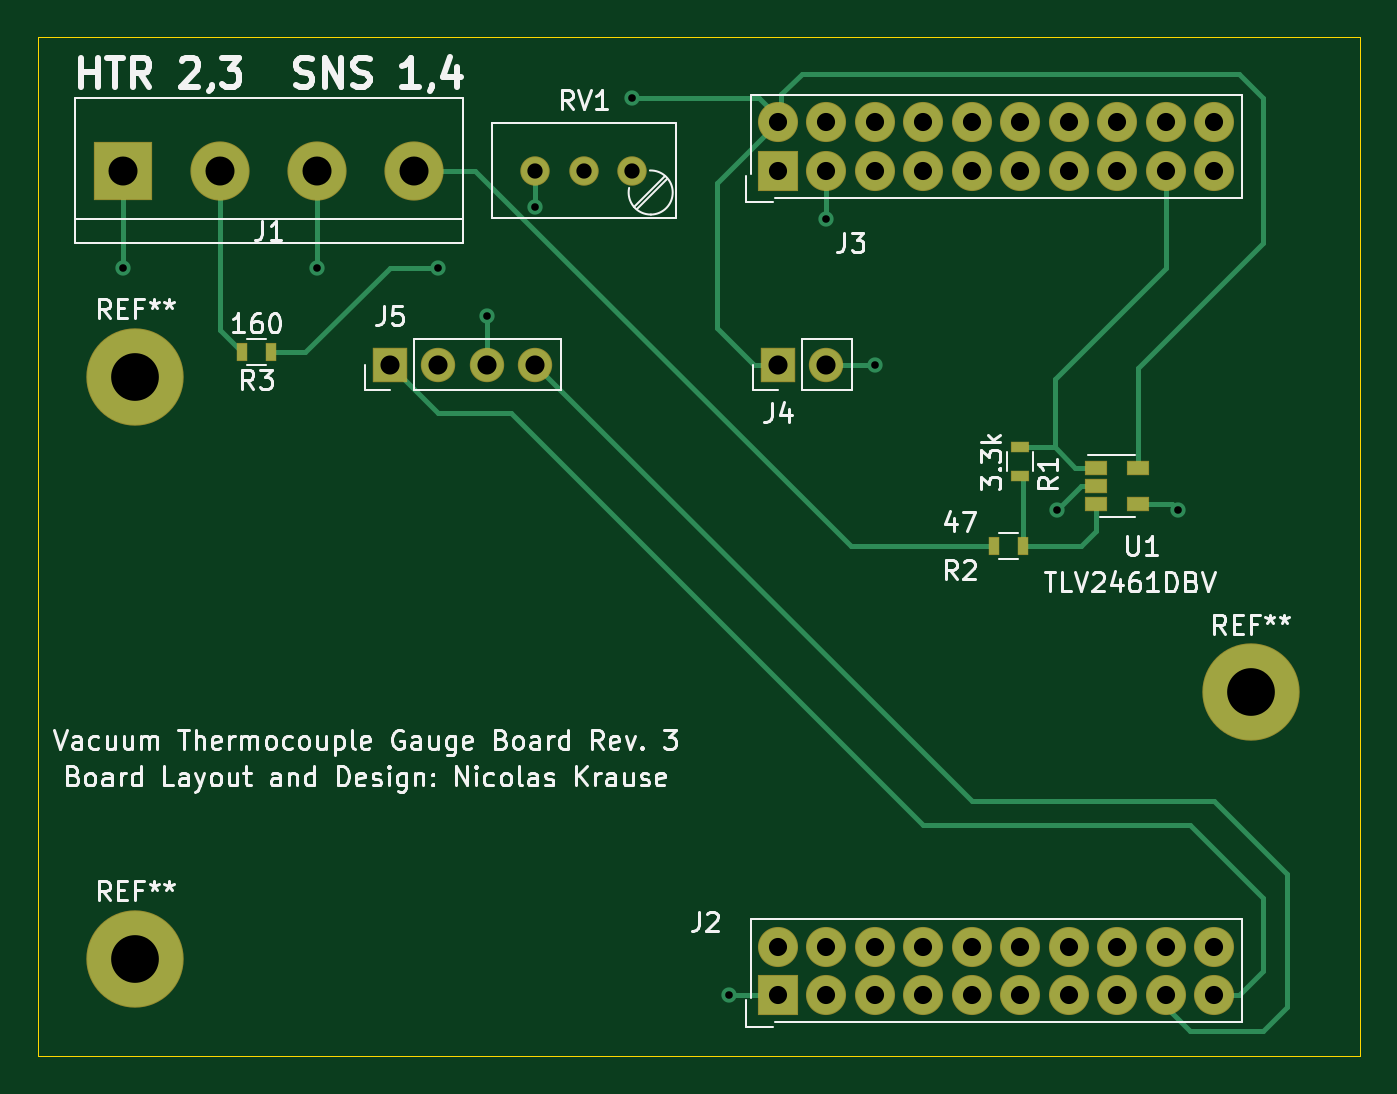
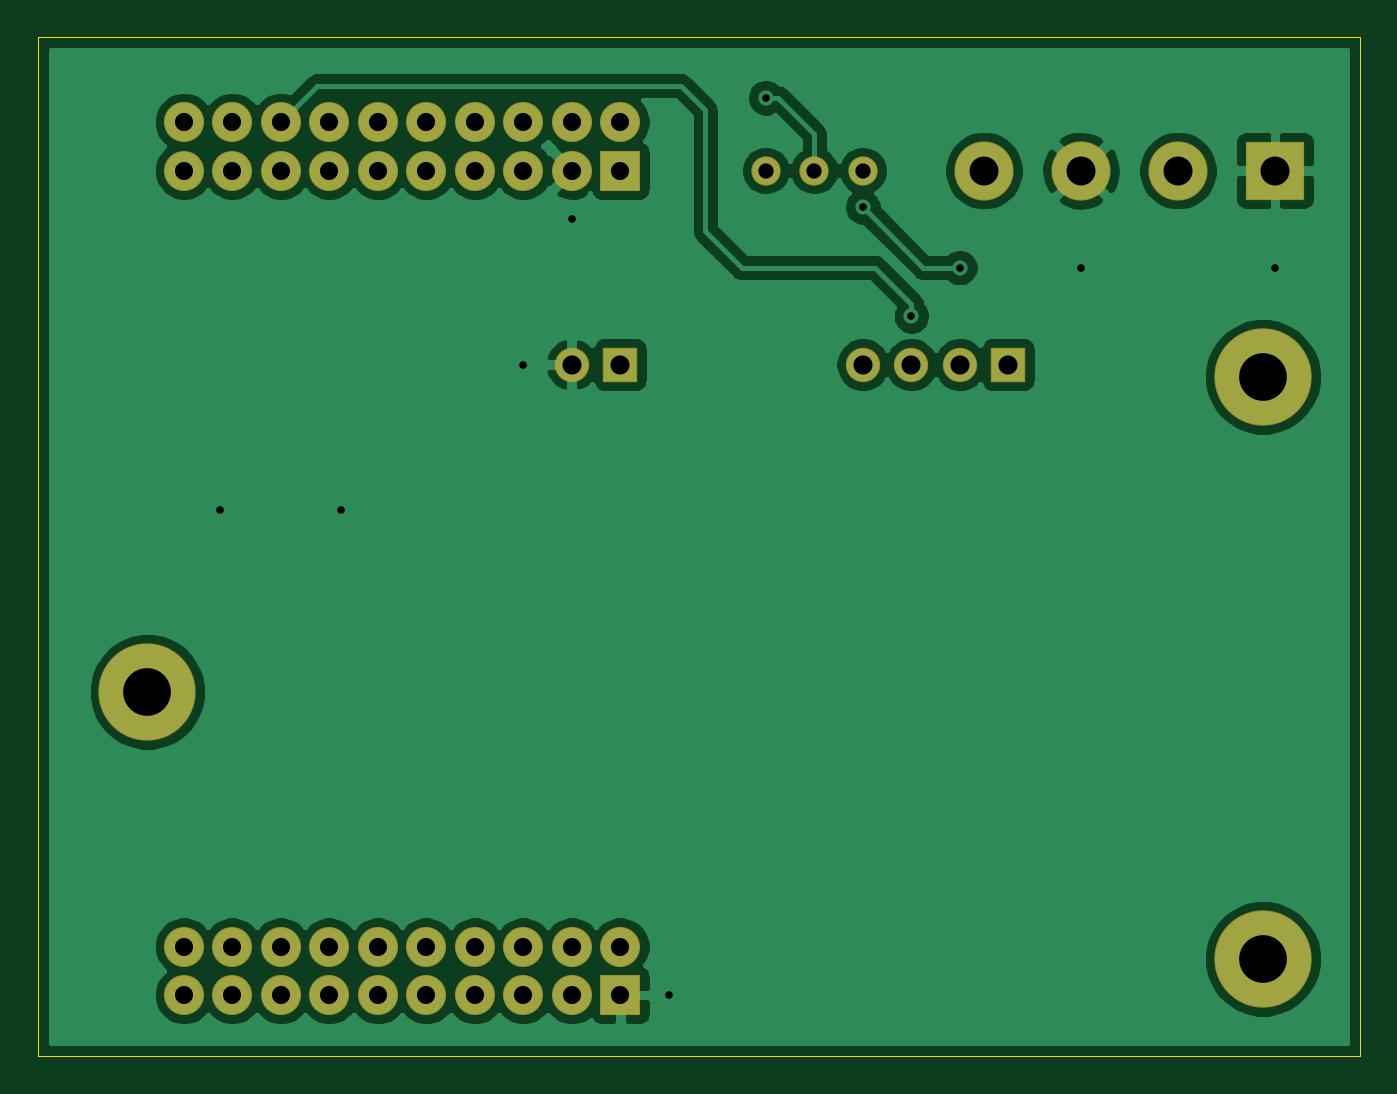
Circuit board: 8 layer files. Board 69.2 x 53.3 mm.
- bottom_copper: Thermocouple Gauge-B_Cu.gbr (70939 bytes)
- bottom_mask: Thermocouple Gauge-B_Mask.gbr (2453 bytes)
- bottom_silk: Thermocouple Gauge-B_SilkS.gbr (485 bytes)
- outline: Thermocouple Gauge-Edge_Cuts.gbr (729 bytes)
- top_copper: Thermocouple Gauge-F_Cu.gbr (9795 bytes)
- top_mask: Thermocouple Gauge-F_Mask.gbr (2937 bytes)
- top_silk: Thermocouple Gauge-F_SilkS.gbr (41366 bytes)
- drill: Thermocouple Gauge.drl (1114 bytes)

=== bottom_copper: Thermocouple Gauge-B_Cu.gbr (70939 bytes, source omitted) ===
=== bottom_mask: Thermocouple Gauge-B_Mask.gbr ===
%TF.GenerationSoftware,KiCad,Pcbnew,(5.1.6)-1*%
%TF.CreationDate,2021-05-08T22:58:42-06:00*%
%TF.ProjectId,Thermocouple Gauge,54686572-6d6f-4636-9f75-706c65204761,rev?*%
%TF.SameCoordinates,Original*%
%TF.FileFunction,Soldermask,Bot*%
%TF.FilePolarity,Negative*%
%FSLAX46Y46*%
G04 Gerber Fmt 4.6, Leading zero omitted, Abs format (unit mm)*
G04 Created by KiCad (PCBNEW (5.1.6)-1) date 2021-05-08 22:58:42*
%MOMM*%
%LPD*%
G01*
G04 APERTURE LIST*
%ADD10C,5.100000*%
%ADD11C,3.100000*%
%ADD12R,3.100000X3.100000*%
%ADD13C,2.100000*%
%ADD14R,2.100000X2.100000*%
%ADD15R,1.800000X1.800000*%
%ADD16O,1.800000X1.800000*%
%ADD17C,1.540000*%
G04 APERTURE END LIST*
D10*
%TO.C,REF\u002A\u002A*%
X159385000Y-107315000D03*
%TD*%
%TO.C,REF\u002A\u002A*%
X217805000Y-123825000D03*
%TD*%
%TO.C,REF\u002A\u002A*%
X159385000Y-137795000D03*
%TD*%
D11*
%TO.C,J1*%
X173990000Y-96520000D03*
D12*
X158750000Y-96520000D03*
D11*
X168910000Y-96520000D03*
X163830000Y-96520000D03*
%TD*%
D13*
%TO.C,J2*%
X215900000Y-137160000D03*
X213360000Y-137160000D03*
X210820000Y-137160000D03*
X208280000Y-137160000D03*
X205740000Y-137160000D03*
X203200000Y-137160000D03*
X200660000Y-137160000D03*
X198120000Y-137160000D03*
X195580000Y-137160000D03*
X193040000Y-137160000D03*
X215900000Y-139700000D03*
X213360000Y-139700000D03*
X210820000Y-139700000D03*
X208280000Y-139700000D03*
X205740000Y-139700000D03*
X203200000Y-139700000D03*
X200660000Y-139700000D03*
X198120000Y-139700000D03*
X195580000Y-139700000D03*
D14*
X193040000Y-139700000D03*
%TD*%
%TO.C,J3*%
X193040000Y-96520000D03*
D13*
X195580000Y-96520000D03*
X198120000Y-96520000D03*
X200660000Y-96520000D03*
X203200000Y-96520000D03*
X205740000Y-96520000D03*
X208280000Y-96520000D03*
X210820000Y-96520000D03*
X213360000Y-96520000D03*
X215900000Y-96520000D03*
X193040000Y-93980000D03*
X195580000Y-93980000D03*
X198120000Y-93980000D03*
X200660000Y-93980000D03*
X203200000Y-93980000D03*
X205740000Y-93980000D03*
X208280000Y-93980000D03*
X210820000Y-93980000D03*
X213360000Y-93980000D03*
X215900000Y-93980000D03*
%TD*%
D15*
%TO.C,J4*%
X193040000Y-106680000D03*
D16*
X195580000Y-106680000D03*
%TD*%
D15*
%TO.C,J5*%
X172720000Y-106680000D03*
D16*
X175260000Y-106680000D03*
X177800000Y-106680000D03*
X180340000Y-106680000D03*
%TD*%
D17*
%TO.C,RV1*%
X180340000Y-96520000D03*
X182880000Y-96520000D03*
X185420000Y-96520000D03*
%TD*%
M02*

=== bottom_silk: Thermocouple Gauge-B_SilkS.gbr ===
%TF.GenerationSoftware,KiCad,Pcbnew,(5.1.6)-1*%
%TF.CreationDate,2021-05-08T22:58:42-06:00*%
%TF.ProjectId,Thermocouple Gauge,54686572-6d6f-4636-9f75-706c65204761,rev?*%
%TF.SameCoordinates,Original*%
%TF.FileFunction,Legend,Bot*%
%TF.FilePolarity,Positive*%
%FSLAX46Y46*%
G04 Gerber Fmt 4.6, Leading zero omitted, Abs format (unit mm)*
G04 Created by KiCad (PCBNEW (5.1.6)-1) date 2021-05-08 22:58:42*
%MOMM*%
%LPD*%
G01*
G04 APERTURE LIST*
G04 APERTURE END LIST*
M02*

=== outline: Thermocouple Gauge-Edge_Cuts.gbr ===
%TF.GenerationSoftware,KiCad,Pcbnew,(5.1.6)-1*%
%TF.CreationDate,2021-05-08T22:58:42-06:00*%
%TF.ProjectId,Thermocouple Gauge,54686572-6d6f-4636-9f75-706c65204761,rev?*%
%TF.SameCoordinates,Original*%
%TF.FileFunction,Profile,NP*%
%FSLAX46Y46*%
G04 Gerber Fmt 4.6, Leading zero omitted, Abs format (unit mm)*
G04 Created by KiCad (PCBNEW (5.1.6)-1) date 2021-05-08 22:58:42*
%MOMM*%
%LPD*%
G01*
G04 APERTURE LIST*
%TA.AperFunction,Profile*%
%ADD10C,0.050000*%
%TD*%
G04 APERTURE END LIST*
D10*
X223520000Y-89535000D02*
X154305000Y-89535000D01*
X223520000Y-142875000D02*
X223520000Y-89535000D01*
X154305000Y-142875000D02*
X223520000Y-142875000D01*
X154305000Y-89535000D02*
X154305000Y-142875000D01*
M02*

=== top_copper: Thermocouple Gauge-F_Cu.gbr (9795 bytes, source omitted) ===
=== top_mask: Thermocouple Gauge-F_Mask.gbr ===
%TF.GenerationSoftware,KiCad,Pcbnew,(5.1.6)-1*%
%TF.CreationDate,2021-05-08T22:58:42-06:00*%
%TF.ProjectId,Thermocouple Gauge,54686572-6d6f-4636-9f75-706c65204761,rev?*%
%TF.SameCoordinates,Original*%
%TF.FileFunction,Soldermask,Top*%
%TF.FilePolarity,Negative*%
%FSLAX46Y46*%
G04 Gerber Fmt 4.6, Leading zero omitted, Abs format (unit mm)*
G04 Created by KiCad (PCBNEW (5.1.6)-1) date 2021-05-08 22:58:42*
%MOMM*%
%LPD*%
G01*
G04 APERTURE LIST*
%ADD10C,5.100000*%
%ADD11C,3.100000*%
%ADD12R,3.100000X3.100000*%
%ADD13C,2.100000*%
%ADD14R,2.100000X2.100000*%
%ADD15R,1.800000X1.800000*%
%ADD16O,1.800000X1.800000*%
%ADD17R,1.000000X0.600000*%
%ADD18R,0.600000X1.000000*%
%ADD19R,1.160000X0.750000*%
%ADD20C,1.540000*%
G04 APERTURE END LIST*
D10*
%TO.C,REF\u002A\u002A*%
X159385000Y-107315000D03*
%TD*%
%TO.C,REF\u002A\u002A*%
X217805000Y-123825000D03*
%TD*%
%TO.C,REF\u002A\u002A*%
X159385000Y-137795000D03*
%TD*%
D11*
%TO.C,J1*%
X173990000Y-96520000D03*
D12*
X158750000Y-96520000D03*
D11*
X168910000Y-96520000D03*
X163830000Y-96520000D03*
%TD*%
D13*
%TO.C,J2*%
X215900000Y-137160000D03*
X213360000Y-137160000D03*
X210820000Y-137160000D03*
X208280000Y-137160000D03*
X205740000Y-137160000D03*
X203200000Y-137160000D03*
X200660000Y-137160000D03*
X198120000Y-137160000D03*
X195580000Y-137160000D03*
X193040000Y-137160000D03*
X215900000Y-139700000D03*
X213360000Y-139700000D03*
X210820000Y-139700000D03*
X208280000Y-139700000D03*
X205740000Y-139700000D03*
X203200000Y-139700000D03*
X200660000Y-139700000D03*
X198120000Y-139700000D03*
X195580000Y-139700000D03*
D14*
X193040000Y-139700000D03*
%TD*%
%TO.C,J3*%
X193040000Y-96520000D03*
D13*
X195580000Y-96520000D03*
X198120000Y-96520000D03*
X200660000Y-96520000D03*
X203200000Y-96520000D03*
X205740000Y-96520000D03*
X208280000Y-96520000D03*
X210820000Y-96520000D03*
X213360000Y-96520000D03*
X215900000Y-96520000D03*
X193040000Y-93980000D03*
X195580000Y-93980000D03*
X198120000Y-93980000D03*
X200660000Y-93980000D03*
X203200000Y-93980000D03*
X205740000Y-93980000D03*
X208280000Y-93980000D03*
X210820000Y-93980000D03*
X213360000Y-93980000D03*
X215900000Y-93980000D03*
%TD*%
D15*
%TO.C,J4*%
X193040000Y-106680000D03*
D16*
X195580000Y-106680000D03*
%TD*%
D15*
%TO.C,J5*%
X172720000Y-106680000D03*
D16*
X175260000Y-106680000D03*
X177800000Y-106680000D03*
X180340000Y-106680000D03*
%TD*%
D17*
%TO.C,R1*%
X205740000Y-112510000D03*
X205740000Y-111010000D03*
%TD*%
D18*
%TO.C,R2*%
X205855000Y-116205000D03*
X204355000Y-116205000D03*
%TD*%
D19*
%TO.C,U1*%
X211920000Y-112080000D03*
X211920000Y-113980000D03*
X209720000Y-113980000D03*
X209720000Y-113030000D03*
X209720000Y-112080000D03*
%TD*%
D18*
%TO.C,R3*%
X164985000Y-106045000D03*
X166485000Y-106045000D03*
%TD*%
D20*
%TO.C,RV1*%
X180340000Y-96520000D03*
X182880000Y-96520000D03*
X185420000Y-96520000D03*
%TD*%
M02*

=== top_silk: Thermocouple Gauge-F_SilkS.gbr (41366 bytes, source omitted) ===
=== drill: Thermocouple Gauge.drl ===
M48
; DRILL file {KiCad (5.1.6)-1} date 05/08/21 22:58:49
; FORMAT={-:-/ absolute / inch / decimal}
; #@! TF.CreationDate,2021-05-08T22:58:49-06:00
; #@! TF.GenerationSoftware,Kicad,Pcbnew,(5.1.6)-1
FMAT,2
INCH
T1C0.0157
T2C0.0315
T3C0.0374
T4C0.0394
T5C0.0598
T6C0.0984
%
G90
G05
T1
X6.25Y-4.0
X6.65Y-4.0
X6.9Y-4.0
X7.0Y-4.1
X7.1Y-3.8
X7.1Y-3.875
X7.3Y-3.65
X7.5Y-5.5
X7.7Y-3.9
X7.8Y-4.2
X8.175Y-4.5
X8.3Y-3.7
X8.425Y-4.5
T2
X7.1Y-3.8
X7.2Y-3.8
X7.3Y-3.8
T3
X7.6Y-3.7
X7.6Y-3.8
X7.7Y-3.7
X7.7Y-3.8
X7.8Y-3.7
X7.8Y-3.8
X7.9Y-3.7
X7.9Y-3.8
X8.0Y-3.7
X8.0Y-3.8
X8.1Y-3.7
X8.1Y-3.8
X8.2Y-3.7
X8.2Y-3.8
X8.3Y-3.7
X8.3Y-3.8
X8.4Y-3.7
X8.4Y-3.8
X8.5Y-3.7
X8.5Y-3.8
X7.6Y-5.4
X7.6Y-5.5
X7.7Y-5.4
X7.7Y-5.5
X7.8Y-5.4
X7.8Y-5.5
X7.9Y-5.4
X7.9Y-5.5
X8.0Y-5.4
X8.0Y-5.5
X8.1Y-5.4
X8.1Y-5.5
X8.2Y-5.4
X8.2Y-5.5
X8.3Y-5.4
X8.3Y-5.5
X8.4Y-5.4
X8.4Y-5.5
X8.5Y-5.4
X8.5Y-5.5
T4
X6.8Y-4.2
X6.9Y-4.2
X7.0Y-4.2
X7.1Y-4.2
X7.6Y-4.2
X7.7Y-4.2
T5
X6.25Y-3.8
X6.45Y-3.8
X6.65Y-3.8
X6.85Y-3.8
T6
X8.575Y-4.875
X6.275Y-5.425
X6.275Y-4.225
T0
M30
